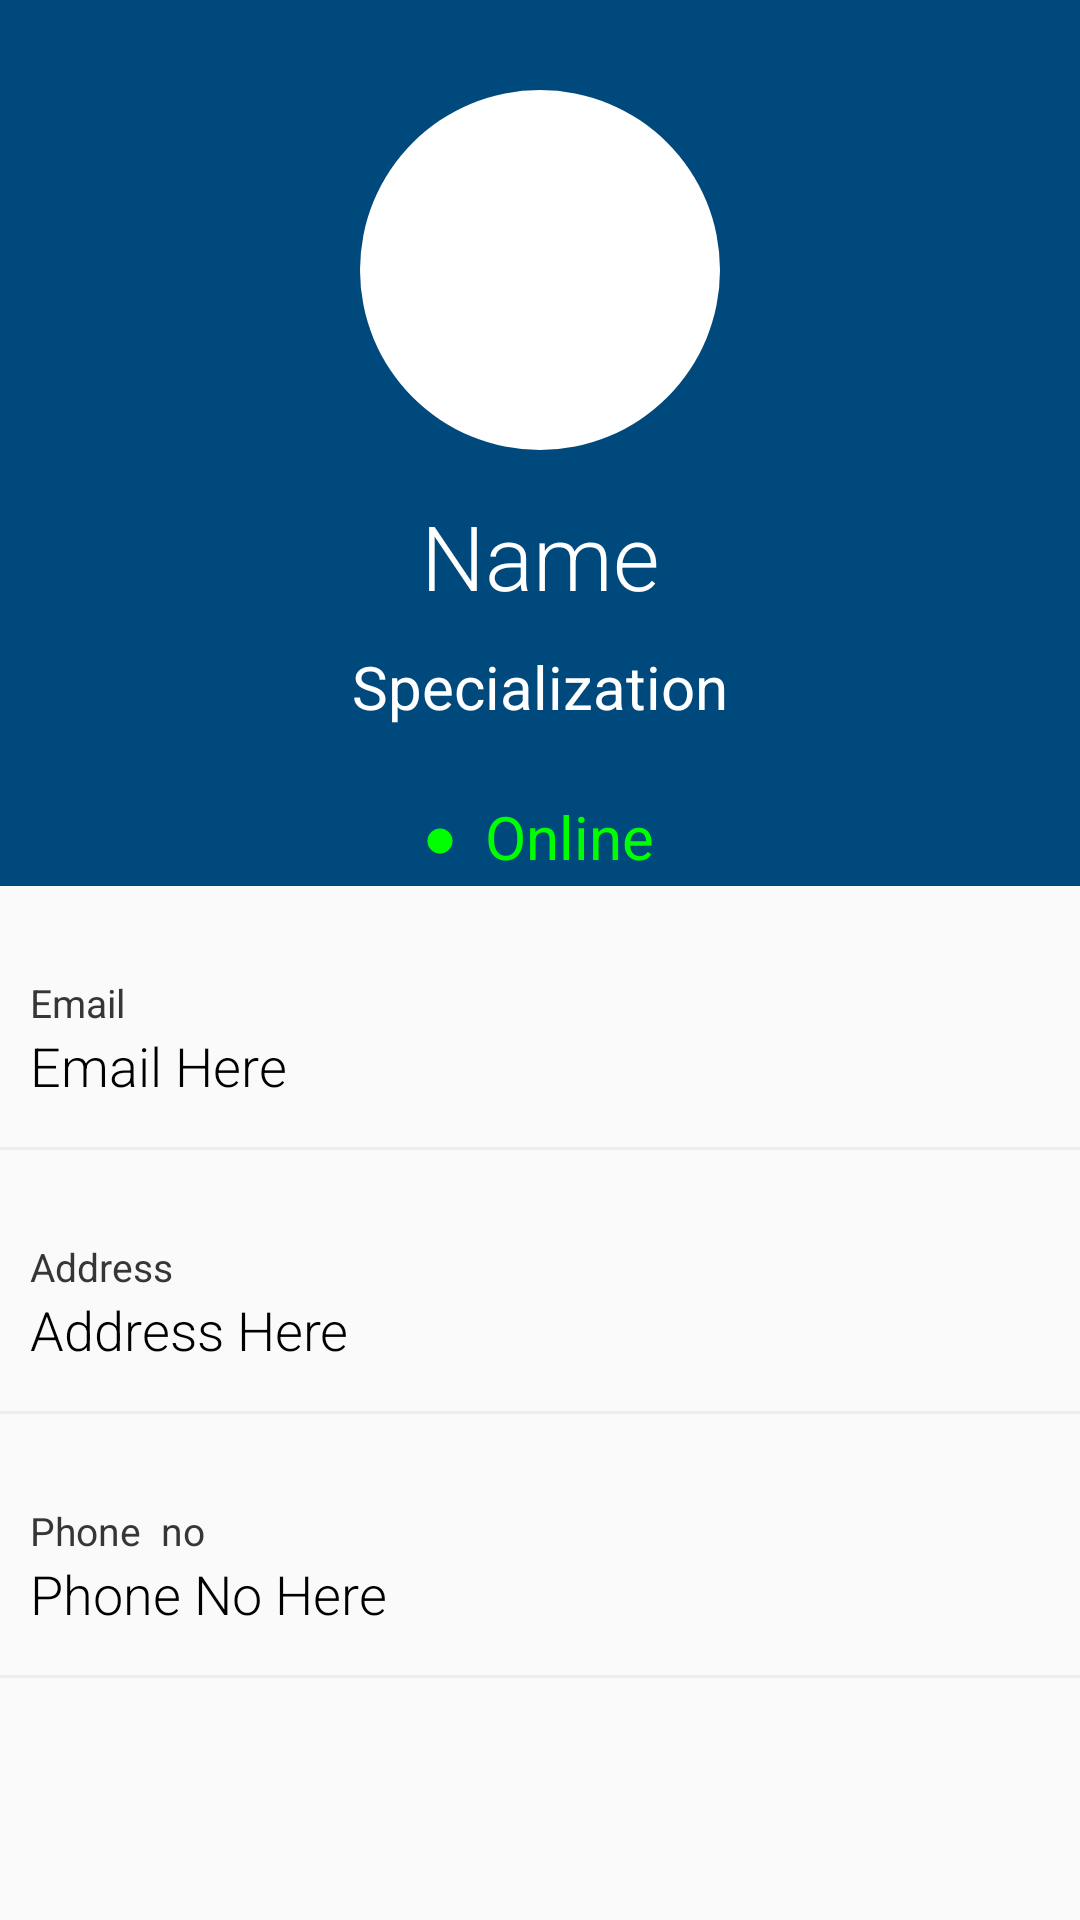

The Android layout XML behind this screen, and the referenced resources:
<!-- AndroidManifest.xml: application theme AppTheme -->
<!-- res/layout/activity_doctor_profile.xml -->
<?xml version="1.0" encoding="utf-8"?>

<ScrollView xmlns:android="http://schemas.android.com/apk/res/android"
    xmlns:app="http://schemas.android.com/apk/res-auto"
    xmlns:tools="http://schemas.android.com/tools"
    android:layout_width="match_parent"
    android:layout_height="match_parent"
    tools:context=".findmydoctor.DoctorProfile">
<LinearLayout
    android:layout_width="match_parent"
    android:layout_height="wrap_content"
    android:orientation="vertical"
    >
    <LinearLayout
        android:layout_width="match_parent"
        android:layout_height="wrap_content"
        android:background="@drawable/profilebackground">
    <LinearLayout
        android:layout_marginTop="30dp"
        android:layout_width="match_parent"
        android:layout_height="wrap_content"
        android:orientation="vertical">
    <ImageView
        android:id="@+id/drprofilepic"
        android:layout_width="120dp"
        android:layout_height="120dp"
        android:src="@mipmap/doctor"
        android:background="@drawable/profilepicbackground"
        android:layout_gravity="center"
        />
        <TextView
            android:id="@+id/namedrprofile"
            android:layout_width="match_parent"
            android:layout_height="match_parent"
            android:text="Name"
            android:layout_marginTop="15dp"
            android:fontFamily="sans-serif-light"
            android:textColor="@color/white"
            android:textSize="30sp"
            android:layout_gravity="center"
            android:gravity="center"/>

            <TextView
            android:id="@+id/specdrprofile"
            android:layout_width="wrap_content"
            android:layout_height="50dp"
            android:layout_marginTop="10dp"
                android:fontFamily="sans-serif"
            android:text="Specialization"
            android:textColor="@color/white"
            android:textSize="20sp"

                android:layout_gravity="center"/>
        <LinearLayout
            android:layout_width="match_parent"
            android:layout_height="match_parent"
            android:orientation="horizontal"
            android:layout_gravity="center"
            android:gravity="center">
        <TextView
            android:id="@+id/onlineiconprofile"
            android:layout_width="10dp"
            android:layout_height="10dp"
            android:background="@drawable/ic_brightness_1_black_24dp"
            android:layout_gravity="center"

            />
        <TextView
                android:id="@+id/statuson"
                android:layout_width="wrap_content"
                android:layout_height="30dp"
                android:text="Online"
                android:layout_marginLeft="10dp"
                android:layout_gravity="center"
                android:textColor="@color/limegreen"

                android:textSize="20sp"/>
        </LinearLayout>
        </LinearLayout>

    </LinearLayout>

    <LinearLayout
        android:layout_width="match_parent"
        android:layout_height="wrap_content"
        android:orientation="vertical"
        android:layout_marginTop="30dp">
        <TextView
            android:layout_width="wrap_content"
            android:layout_height="wrap_content"
            android:text="Email"
            android:layout_marginLeft="10dp"
            android:textColor="@color/materialdark"
            android:textSize="13sp" />

        <TextView
            android:id="@+id/emaildrprofile"
            android:layout_width="wrap_content"
            android:layout_height="wrap_content"
            android:fontFamily="sans-serif-light"
            android:layout_marginLeft="10dp"
            android:text="Email Here"
            android:textColor="#000000"
            android:textSize="18sp" />

        <View
            android:layout_width="match_parent"
            android:layout_height="1dp"
            android:layout_marginTop="15dp"
            android:background="@color/lightgray" />

    </LinearLayout>
    <LinearLayout
        android:layout_width="match_parent"
        android:layout_height="wrap_content"
        android:orientation="vertical"
        android:layout_marginTop="30dp">
        <TextView
            android:layout_width="wrap_content"
            android:layout_height="wrap_content"
            android:text="Address"
            android:layout_marginLeft="10dp"
            android:textColor="@color/materialdark"
            android:textSize="13sp" />

        <TextView
            android:id="@+id/addressdrprofile"
            android:layout_width="wrap_content"
            android:layout_height="wrap_content"
            android:fontFamily="sans-serif-light"
            android:layout_marginLeft="10dp"
            android:text="Address Here"
            android:textColor="#000000"
            android:textSize="18sp" />

        <View
            android:layout_width="match_parent"
            android:layout_height="1dp"
            android:layout_marginTop="15dp"
            android:background="@color/lightgray" />

    </LinearLayout>
    <LinearLayout
        android:layout_width="match_parent"
        android:layout_height="wrap_content"
        android:orientation="vertical"
        android:layout_marginTop="30dp">
        <TextView
            android:layout_width="wrap_content"
            android:layout_height="wrap_content"
            android:text="Phone  no"
            android:layout_marginLeft="10dp"
            android:textColor="@color/materialdark"
            android:textSize="13sp" />

        <TextView
            android:id="@+id/phonenodrprofile"
            android:layout_width="wrap_content"
            android:layout_height="wrap_content"
            android:fontFamily="sans-serif-light"
            android:layout_marginLeft="10dp"
            android:text="Phone No Here"
            android:textColor="#000000"
            android:textSize="18sp" />

        <View
            android:layout_width="match_parent"
            android:layout_height="1dp"
            android:layout_marginTop="15dp"
            android:background="@color/lightgray" />

    </LinearLayout>




</LinearLayout>
</ScrollView>
<!-- resources referenced by this layout -->
<resources>
  <color name="lightgray">#ededed</color>
  <color name="limegreen">#00FF00</color>
  <color name="materialdark">#363636</color>
  <color name="white">#ffffff</color>
  <!-- drawable ic_brightness_1_black_24dp (drawable) -->
  <vector android:height="10dp" android:tint="#00FF00"
      android:viewportHeight="24.0" android:viewportWidth="24.0"
      android:width="10dp" xmlns:android="http://schemas.android.com/apk/res/android">
      <path android:fillColor="#FF000000" android:pathData="M12,12m-10,0a10,10 0,1 1,20 0a10,10 0,1 1,-20 0"/>
  </vector>
  <!-- drawable profilebackground (drawable) -->
  <?xml version="1.0" encoding="utf-8"?>
  
  <shape xmlns:android="http://schemas.android.com/apk/res/android">
  <gradient
      android:angle="45"
      android:endColor="@color/maincolor"
      android:startColor="@color/maincolor"
      >
  
  </gradient>
  </shape>
  <!-- drawable profilepicbackground (drawable) -->
  <?xml version="1.0" encoding="utf-8"?>
  
  <shape xmlns:android="http://schemas.android.com/apk/res/android"
      android:shape="oval">
      <solid android:color="@color/white"/>
  
  </shape>
  <style name="AppTheme" parent="Theme.AppCompat.Light.NoActionBar">
          
          <item name="colorPrimary">@color/colorPrimary</item>
          <item name="colorPrimaryDark">@color/colorPrimaryDark</item>
          <item name="colorAccent">@color/colorAccent</item>
      </style>
  <color name="maincolor">#00497c</color>
  <color name="colorPrimary">#008577</color>
  <color name="colorPrimaryDark">#00574B</color>
  <color name="colorAccent">#D81B60</color>
</resources>
